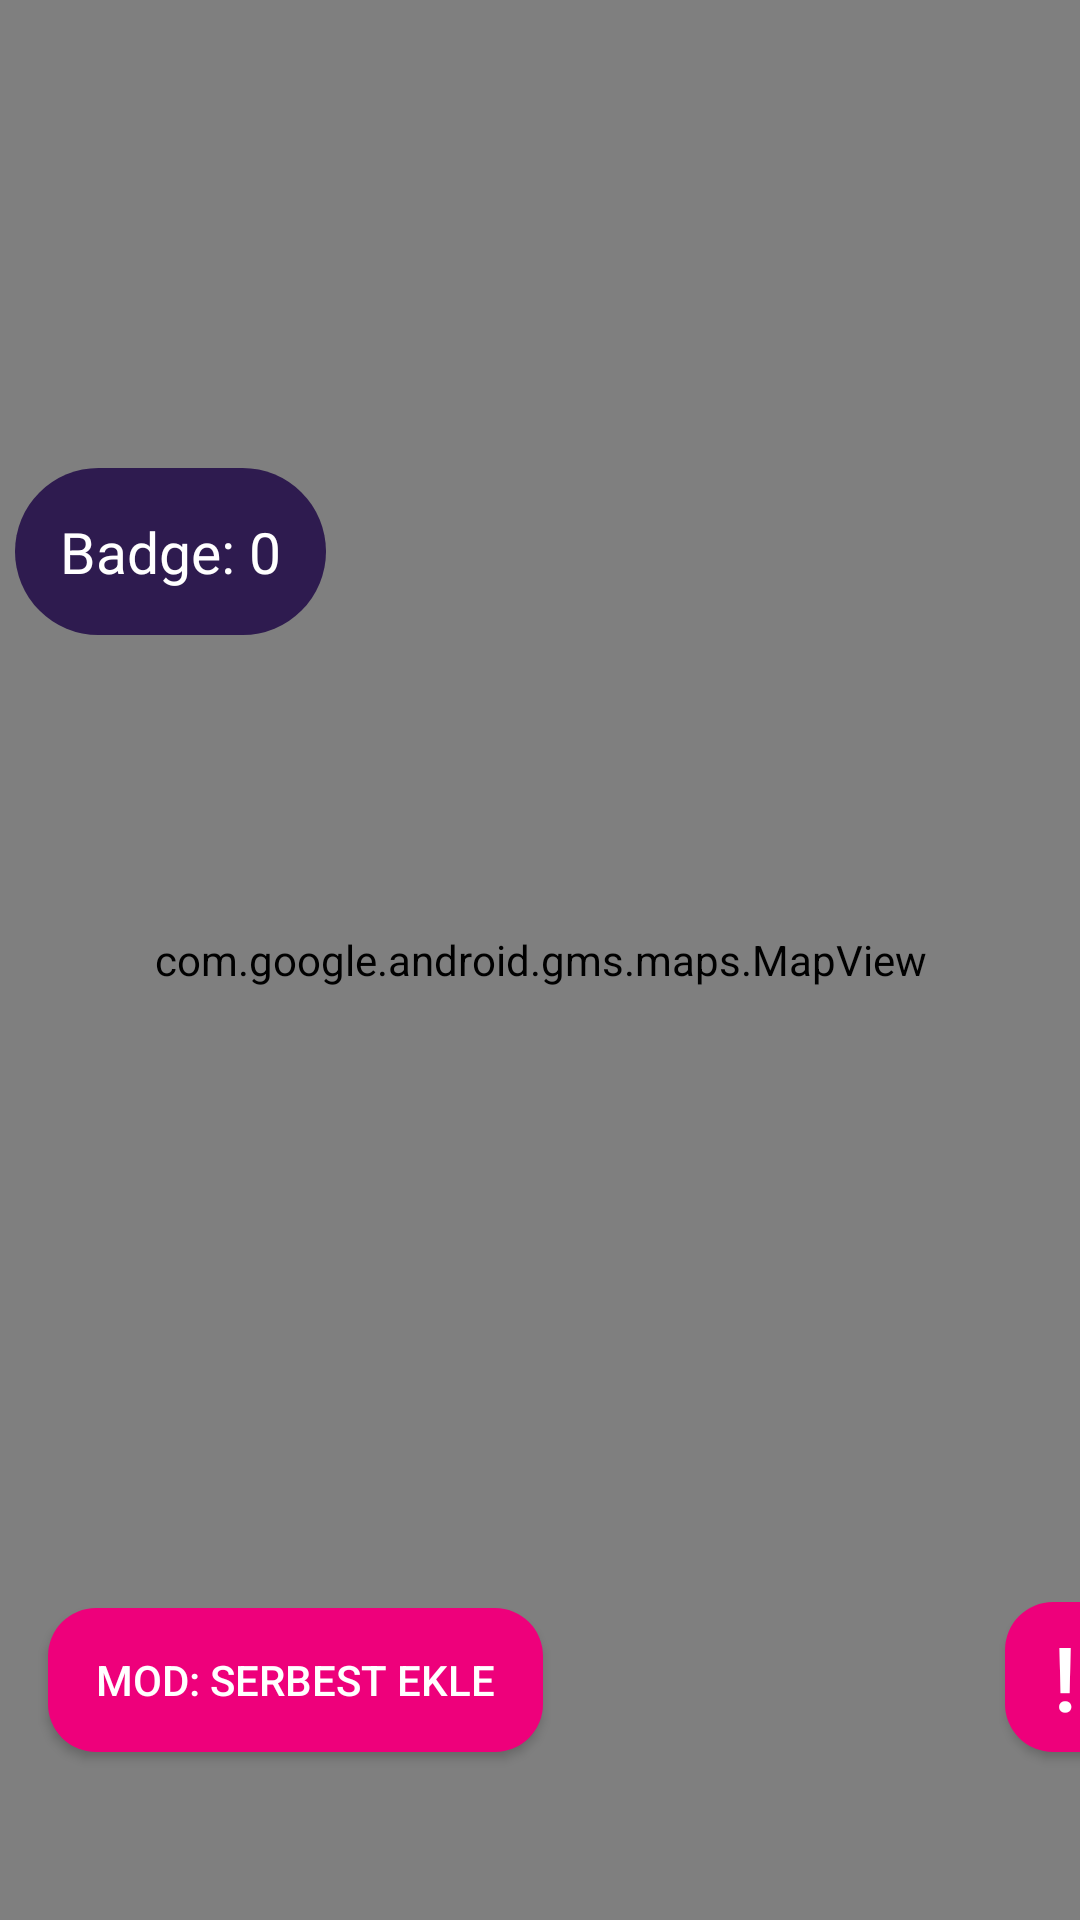

Produce the Android XML layout that renders to this screen, including the resource entries it uses.
<!-- AndroidManifest.xml: application theme Theme.AniKutusu -->
<!-- res/layout/fragment_home_map.xml -->
<androidx.drawerlayout.widget.DrawerLayout
    xmlns:android="http://schemas.android.com/apk/res/android"
    xmlns:app="http://schemas.android.com/apk/res-auto"
    android:id="@+id/drawerLayout"
    android:layout_width="match_parent"
    android:layout_height="match_parent">

    
    <FrameLayout
        android:layout_width="match_parent"
        android:layout_height="match_parent"
        android:background="#F5F7FA">

        <com.google.android.gms.maps.MapView
            android:id="@+id/mapView"
            android:layout_width="match_parent"
            android:layout_height="match_parent" />

        
        <FrameLayout
            android:id="@+id/autocomplete_fragment_container"
            android:layout_width="match_parent"
            android:layout_height="wrap_content"

            android:layout_marginHorizontal="16dp"
            android:elevation="8dp"
            android:layout_marginTop="90dp"
            android:background="#FFFFFF" />

        <androidx.appcompat.widget.Toolbar
            android:id="@+id/toolbar"
            android:paddingTop="10dp"
            android:visibility="invisible"
            android:layout_width="match_parent"
            android:layout_height="70dp"
            android:background="@color/res"
            android:theme="@style/ThemeOverlay.AppCompat.Dark.ActionBar" />


        <Button
            android:id="@+id/btnModSec"
            android:layout_width="wrap_content"
            android:layout_height="wrap_content"
            android:layout_gravity="bottom|start"
            android:layout_marginStart="16dp"
            android:layout_marginBottom="56dp"
            android:background="@drawable/btn_rounded_background"
            android:paddingHorizontal="16dp"
            android:paddingVertical="8dp"
            android:text="Mod: Serbest Ekle"
            android:textColor="#FFFFFF" />



        <Button
            android:id="@+id/anlik"
            android:layout_width="40dp"
            android:layout_height="50dp"
            android:background="@drawable/btn_rounded_background"
            android:layout_gravity="bottom|start"
            android:layout_marginStart="335dp"
            android:text="!"
            android:textColor="@color/white"
            android:textSize="30dp"
            android:layout_marginBottom="56dp"
            >

        </Button>





        <TextView
            android:id="@+id/textViewBadgeStatus"
            android:layout_width="wrap_content"
            android:layout_height="wrap_content"
            android:layout_gravity="top|start"
            android:layout_marginStart="5dp"
            android:layout_marginTop="156dp"
            android:background="@drawable/btn_signin_background"
            android:padding="15dp"
            android:text="Badge: 0"
            android:textColor="#FFFFFF"
            android:textSize="19sp" />


    </FrameLayout>

    
    <com.google.android.material.navigation.NavigationView
        android:id="@+id/homeNavigationView"
        android:layout_width="wrap_content"
        android:layout_height="match_parent"
        android:layout_gravity="start"
        app:menu="@menu/drawer_menu"
        app:headerLayout="@layout/drawer_header" />

</androidx.drawerlayout.widget.DrawerLayout>
<!-- res/layout/drawer_header.xml (included above) -->
<?xml version="1.0" encoding="utf-8"?>
<LinearLayout xmlns:android="http://schemas.android.com/apk/res/android"
    android:layout_width="match_parent"
    android:layout_height="160dp"
    android:background="#EE007B"
    android:gravity="bottom"
    android:orientation="vertical"
    android:padding="16dp">

    <TextView
        android:id="@+id/headerText"
        android:layout_width="wrap_content"
        android:layout_height="wrap_content"
        android:text="Memory Box"

        android:textColor="#FFF"
        android:textSize="24sp"
        android:textStyle="bold" />
</LinearLayout>
<!-- resources referenced by this layout -->
<resources>
  <color name="res">#D0006F</color>
  <color name="white">#FFFFFFFF</color>
  <!-- drawable btn_rounded_background (drawable) -->
  <?xml version="1.0" encoding="utf-8"?>
  <shape xmlns:android="http://schemas.android.com/apk/res/android"
      android:shape="rectangle">
      <solid android:color="#EE007B" /> 
      <corners android:radius="16dp" />
  </shape>
  <!-- drawable btn_signin_background (drawable) -->
  <shape xmlns:android="http://schemas.android.com/apk/res/android"
      android:shape="rectangle">
      <solid android:color="#2E1B4F" />
      <corners android:radius="999dp" />
  </shape>
  <style name="Theme.AniKutusu" parent="Theme.MaterialComponents.DayNight.NoActionBar">
          <item name="colorPrimary">@color/purple_500</item>
          <item name="colorPrimaryVariant">@color/purple_700</item>
          <item name="colorOnPrimary">@android:color/white</item>
          <item name="colorSecondary">@color/teal_200</item>
      </style>
  <color name="purple_500">#FF6200EE</color>
  <color name="purple_700">#FF3700B3</color>
  <color name="teal_200">#FF03DAC5</color>
</resources>
